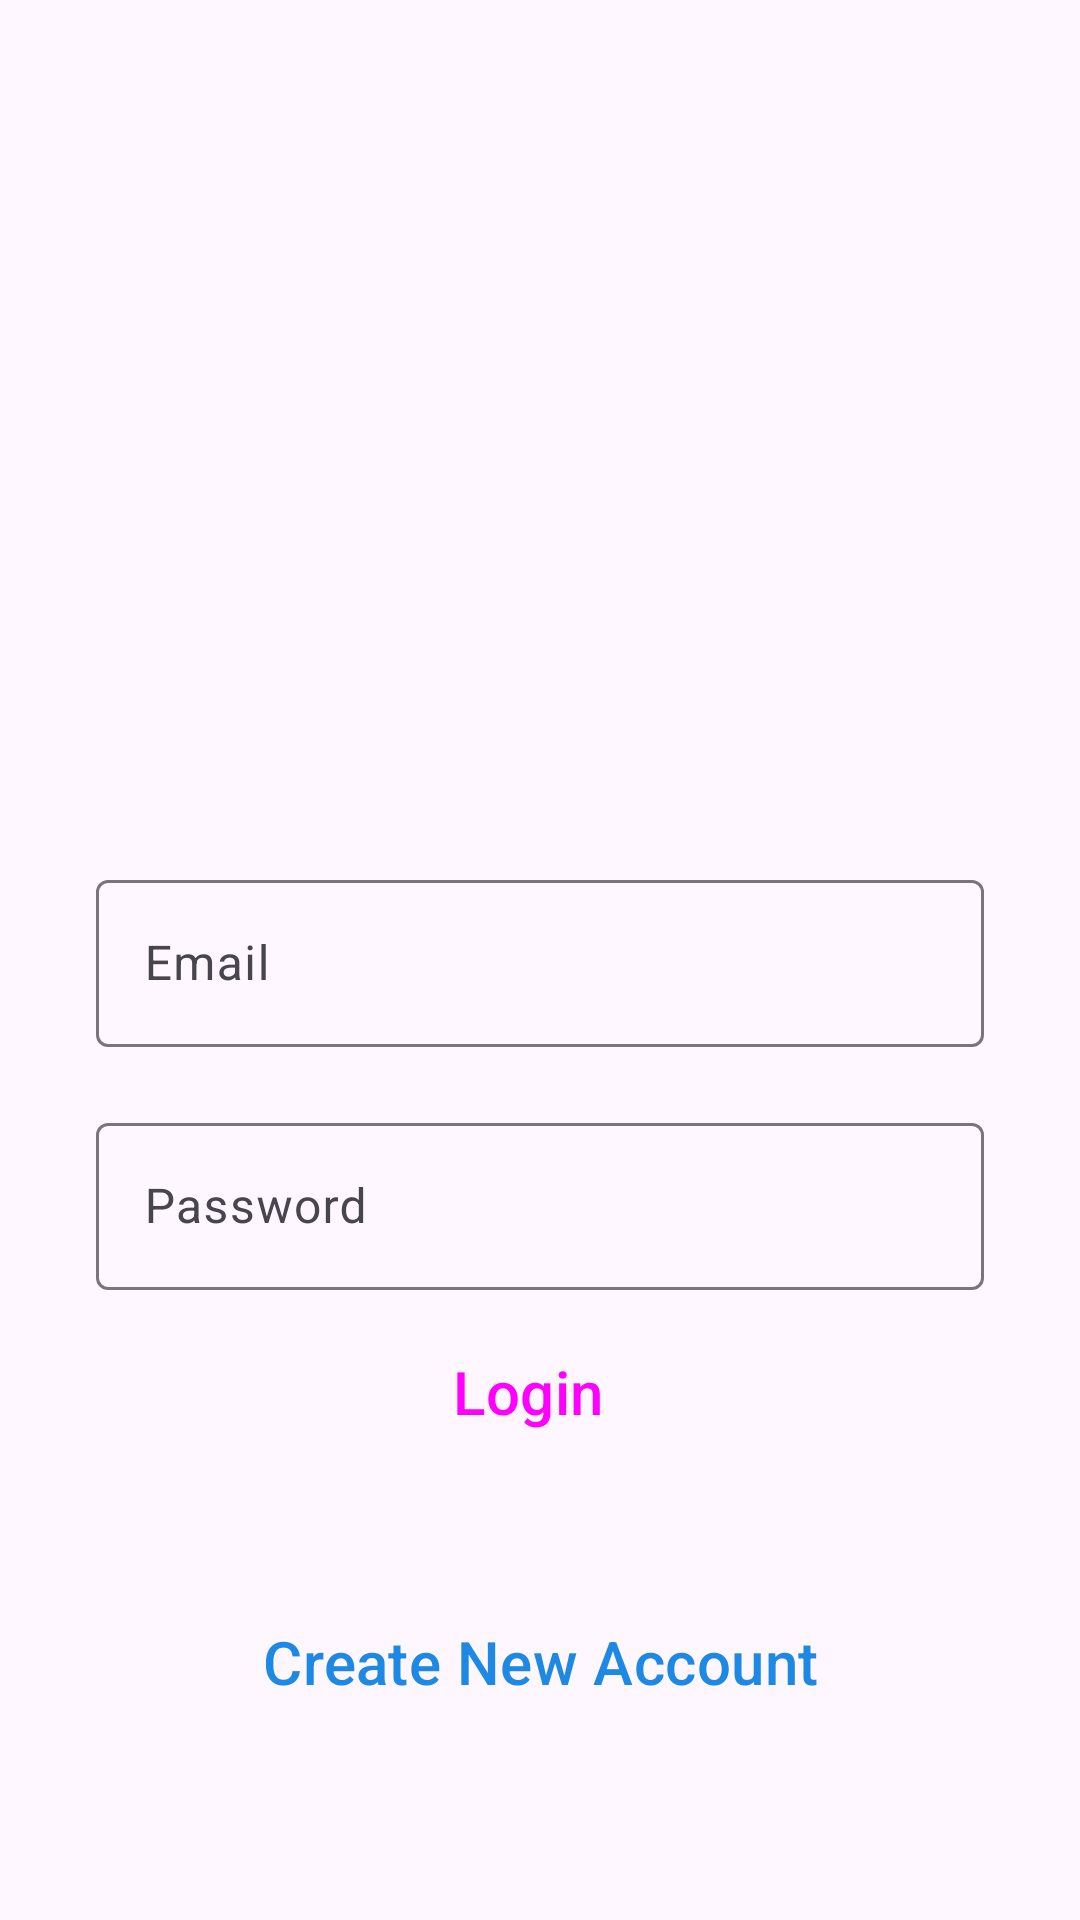

Reconstruct the res/layout file that produces this screen, plus the resources it refers to.
<!-- AndroidManifest.xml: application theme Theme.InstrgramClone -->
<!-- res/layout/activity_login.xml -->
<?xml version="1.0" encoding="utf-8"?>
<androidx.constraintlayout.widget.ConstraintLayout xmlns:android="http://schemas.android.com/apk/res/android"
    xmlns:app="http://schemas.android.com/apk/res-auto"
    xmlns:tools="http://schemas.android.com/tools"
    android:layout_width="match_parent"
    android:layout_height="match_parent"
    tools:context=".LoginActivity">

    <ImageView
        android:id="@+id/profileImage"
        android:layout_width="96dp"
        android:layout_height="96dp"
        android:layout_marginTop="132dp"
        android:src="@drawable/instagram"
        android:visibility="visible"
        app:layout_constraintEnd_toEndOf="parent"
        app:layout_constraintStart_toStartOf="parent"
        app:layout_constraintTop_toTopOf="parent" />


    <com.google.android.material.textfield.TextInputLayout
        android:id="@+id/email"
        android:layout_width="match_parent"
        android:layout_height="wrap_content"
        android:layout_marginStart="32dp"
        android:layout_marginTop="60dp"
        android:layout_marginEnd="32dp"
        android:hint="Email"
        app:layout_constraintEnd_toEndOf="parent"
        app:layout_constraintStart_toStartOf="parent"
        app:layout_constraintTop_toBottomOf="@+id/profileImage">

        <com.google.android.material.textfield.TextInputEditText
            android:layout_width="match_parent"
            android:layout_height="wrap_content"
            android:visibility="visible" />


    </com.google.android.material.textfield.TextInputLayout>

    <com.google.android.material.textfield.TextInputLayout

        android:id="@+id/passw"
        android:layout_width="0dp"
        android:layout_height="wrap_content"
        android:layout_marginTop="20dp"
        android:hint="Password"
        app:layout_constraintEnd_toEndOf="@+id/email"
        app:layout_constraintStart_toStartOf="@+id/email"
        app:layout_constraintTop_toBottomOf="@+id/email">

        <com.google.android.material.textfield.TextInputEditText
            android:layout_width="match_parent"
            android:layout_height="match_parent"
            android:visibility="visible" />

    </com.google.android.material.textfield.TextInputLayout>

    <Button
        android:id="@+id/login_btn"
        style="@style/Widget.Material3.Button.Icon"
        android:layout_width="0dp"
        android:layout_height="wrap_content"
        android:layout_marginTop="10dp"

        android:backgroundTint="@color/blue"

        android:text="Login"
        android:textSize="20dp"
        app:layout_constraintEnd_toEndOf="@+id/passw"
        app:layout_constraintStart_toStartOf="@+id/passw"
        app:layout_constraintTop_toBottomOf="@+id/passw" />

    <Button
        style="@style/Widget.Material3.Button.OutlinedButton"
        android:layout_width="0dp"
        android:layout_height="wrap_content"
        android:layout_marginBottom="20dp"
        android:elevation="20dp"
        android:shadowColor="@android:color/transparent"


        android:text="Create New Account"
        android:textColor="@color/blue"
        android:textSize="20dp"
        app:layout_constraintBottom_toBottomOf="parent"
        app:layout_constraintEnd_toEndOf="@+id/login_btn"
        app:layout_constraintStart_toStartOf="@+id/login_btn"
        app:layout_constraintTop_toBottomOf="@+id/login_btn" />


</androidx.constraintlayout.widget.ConstraintLayout>
<!-- resources referenced by this layout -->
<resources>
  <color name="blue">#1E88E5</color>
  <style name="Theme.InstrgramClone" parent="Base.Theme.InstrgramClone" />
  <style name="Base.Theme.InstrgramClone" parent="Theme.Material3.DayNight.NoActionBar">
          
          
      </style>
</resources>
